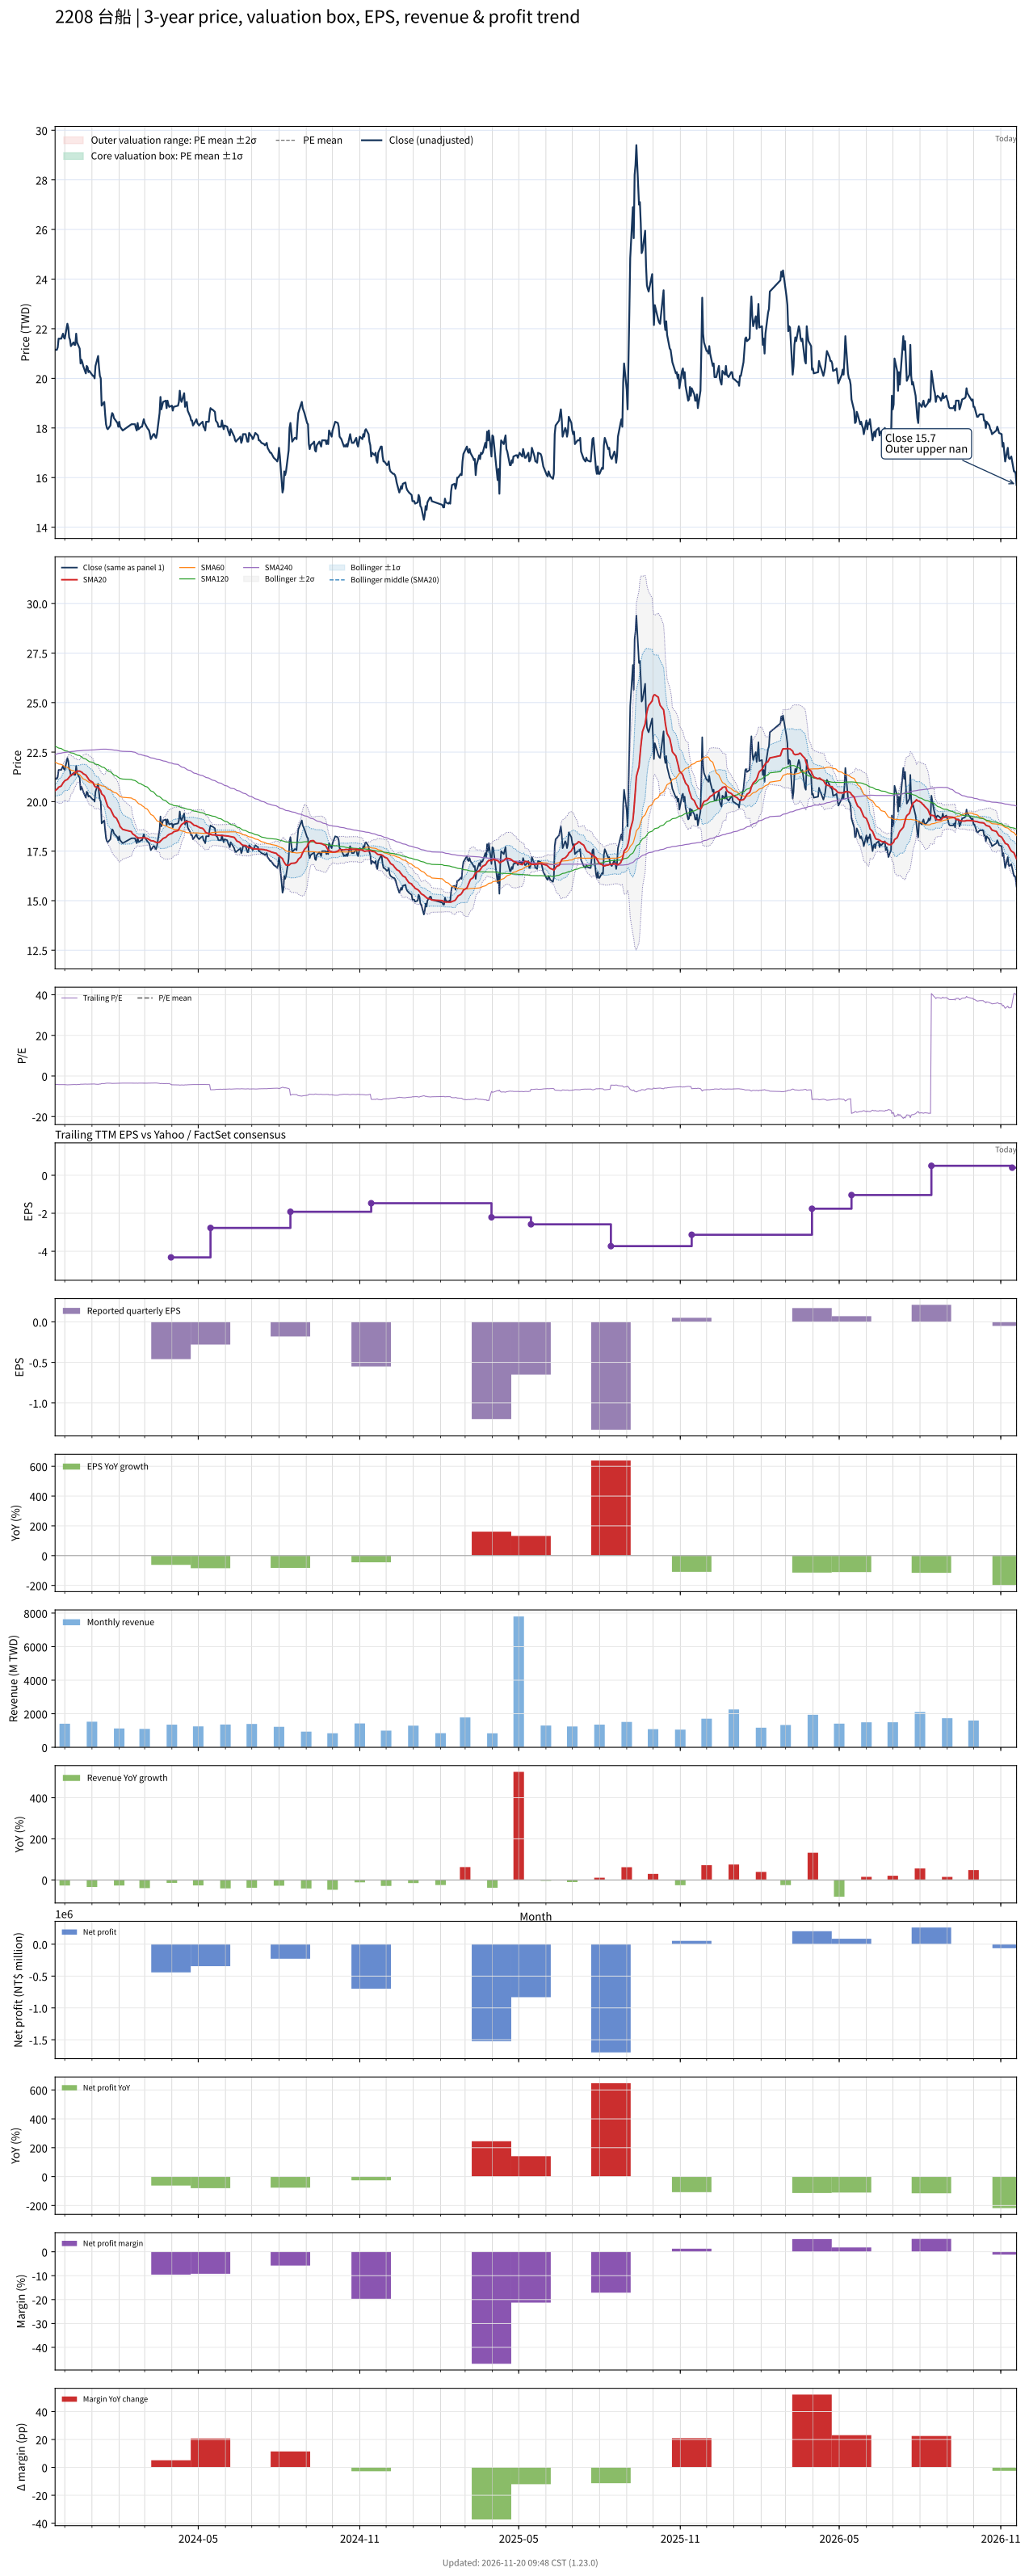

The table this chart was drawn from, first rows:
# chart-version: skill-stock-dynamic-val…
date, close, available_date, period_end, eps, ttm_eps, pe, pe_mean, pe_std, price_m2, price_m1, price_mean, price_p1, price_p2, forward_eps, forward_pe, forward_pe_mean, forward_pe_std, forward_price_m2, forward_price_m1, forward_price_mean, forward_price_p1, forward_price_p2, sma20
2023-11-20, 21.15, 2023-11-14, 2023-09-30, -1, -5.08, -4.163, , , , , , , , , , , , , , , , , 20.55
2023-11-21, 21.15, 2023-11-14, 2023-09-30, -1, -5.08, -4.163, , , , , , , , , , , , , , , , , 20.59
2023-11-22, 21.15, 2023-11-14, 2023-09-30, -1, -5.08, -4.163, , , , , , , , , , , , , , , , , 20.62
2023-11-23, 21.25, 2023-11-14, 2023-09-30, -1, -5.08, -4.183, , , , , , , , , , , , , , , , , 20.66
2023-11-24, 21.6, 2023-11-14, 2023-09-30, -1, -5.08, -4.252, , , , , , , , , , , , , , , , , 20.73
2023-11-27, 21.6, 2023-11-14, 2023-09-30, -1, -5.08, -4.252, , , , , , , , , , , , , , , , , 20.79
2023-11-28, 21.7, 2023-11-14, 2023-09-30, -1, -5.08, -4.272, , , , , , , , , , , , , , , , , 20.86
2023-11-29, 21.8, 2023-11-14, 2023-09-30, -1, -5.08, -4.291, , , , , , , , , , , , , , , , , 20.94
2023-11-30, 21.65, 2023-11-14, 2023-09-30, -1, -5.08, -4.262, , , , , , , , , , , , , , , , , 21
2023-12-01, 21.6, 2023-11-14, 2023-09-30, -1, -5.08, -4.252, , , , , , , , , , , , , , , , , 21.05
2023-12-04, 22.2, 2023-11-14, 2023-09-30, -1, -5.08, -4.37, , , , , , , , , , , , , , , , , 21.12
2023-12-05, 22.05, 2023-11-14, 2023-09-30, -1, -5.08, -4.341, , , , , , , , , , , , , , , , , 21.18
2023-12-06, 21.65, 2023-11-14, 2023-09-30, -1, -5.08, -4.262, , , , , , , , , , , , , , , , , 21.23
2023-12-07, 21.55, 2023-11-14, 2023-09-30, -1, -5.08, -4.242, , , , , , , , , , , , , , , , , 21.28
2023-12-08, 21.3, 2023-11-14, 2023-09-30, -1, -5.08, -4.193, , , , , , , , , , , , , , , , , 21.34
2023-12-11, 21.45, 2023-11-14, 2023-09-30, -1, -5.08, -4.222, , , , , , , , , , , , , , , , , 21.39
2023-12-12, 21.35, 2023-11-14, 2023-09-30, -1, -5.08, -4.203, , , , , , , , , , , , , , , , , 21.44
2023-12-13, 21.35, 2023-11-14, 2023-09-30, -1, -5.08, -4.203, , , , , , , , , , , , , , , , , 21.46
2023-12-14, 21.8, 2023-11-14, 2023-09-30, -1, -5.08, -4.291, , , , , , , , , , , , , , , , , 21.51
2023-12-15, 21.45, 2023-11-14, 2023-09-30, -1, -5.08, -4.222, , , , , , , , , , , , , , , , , 21.54
2023-12-18, 21.2, 2023-11-14, 2023-09-30, -1, -5.08, -4.173, , , , , , , , , , , , , , , , , 21.54
2023-12-19, 20.6, 2023-11-14, 2023-09-30, -1, -5.08, -4.055, , , , , , , , , , , , , , , , , 21.52
2023-12-20, 20.75, 2023-11-14, 2023-09-30, -1, -5.08, -4.085, , , , , , , , , , , , , , , , , 21.5
2023-12-21, 20.65, 2023-11-14, 2023-09-30, -1, -5.08, -4.065, , , , , , , , , , , , , , , , , 21.46
2023-12-22, 20.5, 2023-11-14, 2023-09-30, -1, -5.08, -4.035, , , , , , , , , , , , , , , , , 21.41
2023-12-25, 20.2, 2023-11-14, 2023-09-30, -1, -5.08, -3.976, , , , , , , , , , , , , , , , , 21.34
2023-12-26, 20.5, 2023-11-14, 2023-09-30, -1, -5.08, -4.035, , , , , , , , , , , , , , , , , 21.28
2023-12-27, 20.45, 2023-11-14, 2023-09-30, -1, -5.08, -4.026, , , , , , , , , , , , , , , , , 21.21
2023-12-28, 20.25, 2023-11-14, 2023-09-30, -1, -5.08, -3.986, , , , , , , , , , , , , , , , , 21.14
2023-12-29, 20.3, 2023-11-14, 2023-09-30, -1, -5.08, -3.996, , , , , , , , , , , , , , , , , 21.08
2024-01-02, 20.1, 2023-11-14, 2023-09-30, -1, -5.08, -3.957, , , , , , , , , , , , , , , , , 20.97
2024-01-03, 20.1, 2023-11-14, 2023-09-30, -1, -5.08, -3.957, , , , , , , , , , , , , , , , , 20.88
2024-01-04, 20, 2023-11-14, 2023-09-30, -1, -5.08, -3.937, , , , , , , , , , , , , , , , , 20.79
2024-01-05, 20.5, 2023-11-14, 2023-09-30, -1, -5.08, -4.035, , , , , , , , , , , , , , , , , 20.74
2024-01-08, 20.9, 2023-11-14, 2023-09-30, -1, -5.08, -4.114, , , , , , , , , , , , , , , , , 20.72
2024-01-09, 20.45, 2023-11-14, 2023-09-30, -1, -5.08, -4.026, , , , , , , , , , , , , , , , , 20.67
2024-01-10, 20.1, 2023-11-14, 2023-09-30, -1, -5.08, -3.957, , , , , , , , , , , , , , , , , 20.61
2024-01-11, 20, 2023-11-14, 2023-09-30, -1, -5.08, -3.937, , , , , , , , , , , , , , , , , 20.54
2024-01-12, 18.9, 2023-11-14, 2023-09-30, -1, -5.08, -3.72, , , , , , , , , , , , , , , , , 20.39
2024-01-15, 19.05, 2023-11-14, 2023-09-30, -1, -5.08, -3.75, , , , , , , , , , , , , , , , , 20.27
2024-01-16, 18.55, 2023-11-14, 2023-09-30, -1, -5.08, -3.652, , , , , , , , , , , , , , , , , 20.14
2024-01-17, 18.15, 2023-11-14, 2023-09-30, -1, -5.08, -3.573, , , , , , , , , , , , , , , , , 20.02
2024-01-18, 18, 2023-11-14, 2023-09-30, -1, -5.08, -3.543, , , , , , , , , , , , , , , , , 19.88
2024-01-19, 17.95, 2023-11-14, 2023-09-30, -1, -5.08, -3.533, , , , , , , , , , , , , , , , , 19.75
2024-01-22, 18.1, 2023-11-14, 2023-09-30, -1, -5.08, -3.563, , , , , , , , , , , , , , , , , 19.63
2024-01-23, 18.45, 2023-11-14, 2023-09-30, -1, -5.08, -3.632, , , , , , , , , , , , , , , , , 19.54
2024-01-24, 18.6, 2023-11-14, 2023-09-30, -1, -5.08, -3.661, , , , , , , , , , , , , , , , , 19.45
2024-01-25, 18.55, 2023-11-14, 2023-09-30, -1, -5.08, -3.652, , , , , , , , , , , , , , , , , 19.35
2024-01-26, 18.4, 2023-11-14, 2023-09-30, -1, -5.08, -3.622, , , , , , , , , , , , , , , , , 19.26
2024-01-29, 18.25, 2023-11-14, 2023-09-30, -1, -5.08, -3.593, , , , , , , , , , , , , , , , , 19.16
2024-01-30, 18.2, 2023-11-14, 2023-09-30, -1, -5.08, -3.583, , , , , , , , , , , , , , , , , 19.06
2024-01-31, 18.05, 2023-11-14, 2023-09-30, -1, -5.08, -3.553, , , , , , , , , , , , , , , , , 18.96
2024-02-01, 18.25, 2023-11-14, 2023-09-30, -1, -5.08, -3.593, , , , , , , , , , , , , , , , , 18.87
2024-02-02, 18.05, 2023-11-14, 2023-09-30, -1, -5.08, -3.553, , , , , , , , , , , , , , , , , 18.75
2024-02-05, 17.9, 2023-11-14, 2023-09-30, -1, -5.08, -3.524, , , , , , , , , , , , , , , , , 18.6
2024-02-15, 18.15, 2023-11-14, 2023-09-30, -1, -5.08, -3.573, , , , , , , , , , , , , , , , , 18.48
2024-02-16, 18.15, 2023-11-14, 2023-09-30, -1, -5.08, -3.573, , , , , , , , , , , , , , , , , 18.39
2024-02-19, 18.15, 2023-11-14, 2023-09-30, -1, -5.08, -3.573, , , , , , , , , , , , , , , , , 18.29
2024-02-20, 18, 2023-11-14, 2023-09-30, -1, -5.08, -3.543, , , , , , , , , , , , , , , , , 18.25
... 668 more rows
